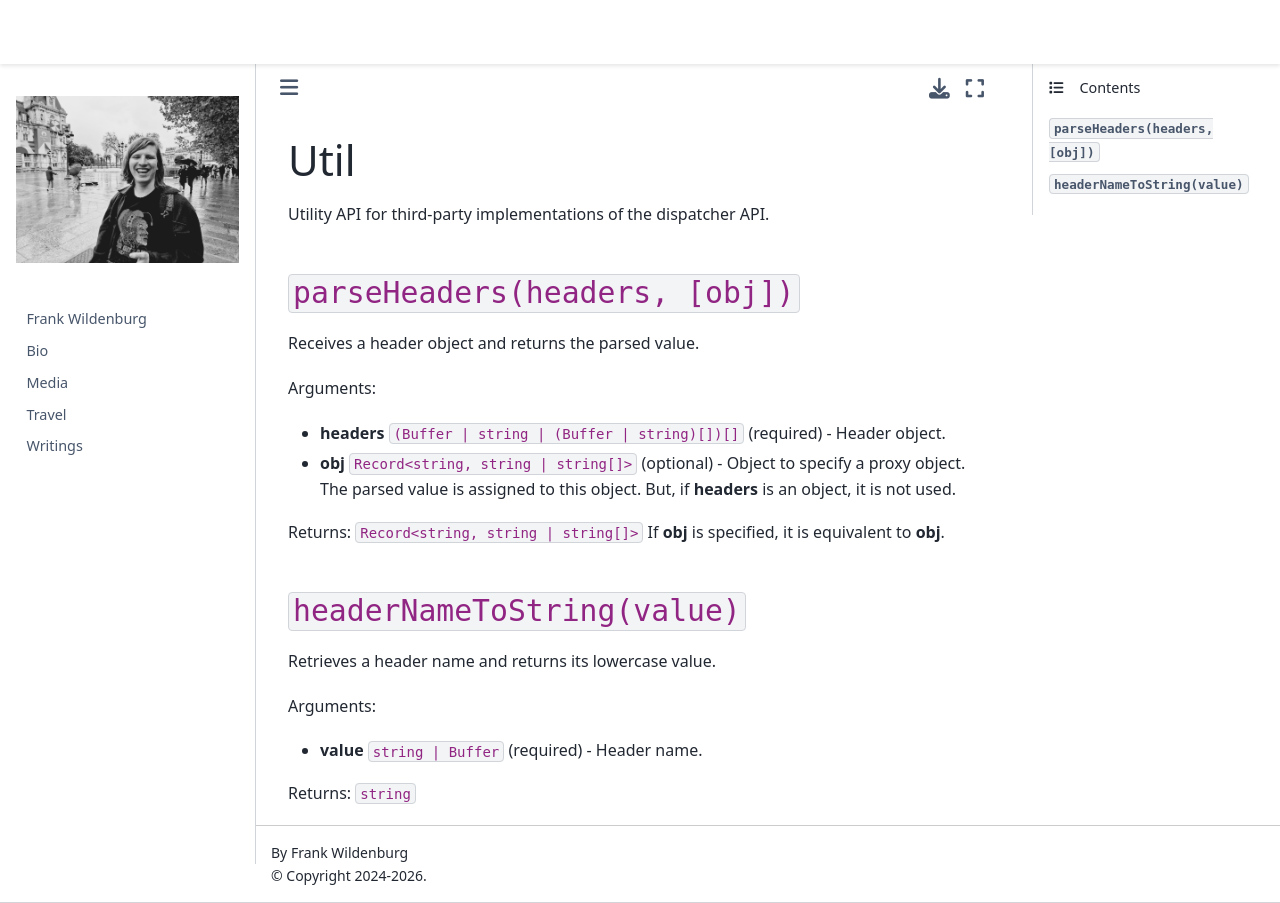

repository: frank-wildenburg/frank-wildenburg.github.io · page: node_modules/npm/node_modules/undici/docs/docs/api/Util.html · generator: jekyll

# Util

Utility API for third-party implementations of the dispatcher API.

## `parseHeaders(headers, [obj])`

Receives a header object and returns the parsed value.

Arguments:

- **headers** `(Buffer | string | (Buffer | string)[])[]` (required) - Header object.

- **obj** `Record<string, string | string[]>` (optional) - Object to specify a proxy object. The parsed value is assigned to this object. But, if **headers** is an object, it is not used.

Returns: `Record<string, string | string[]>` If **obj** is specified, it is equivalent to **obj**.

## `headerNameToString(value)`

Retrieves a header name and returns its lowercase value.

Arguments:

- **value** `string | Buffer` (required) - Header name.

Returns: `string`
